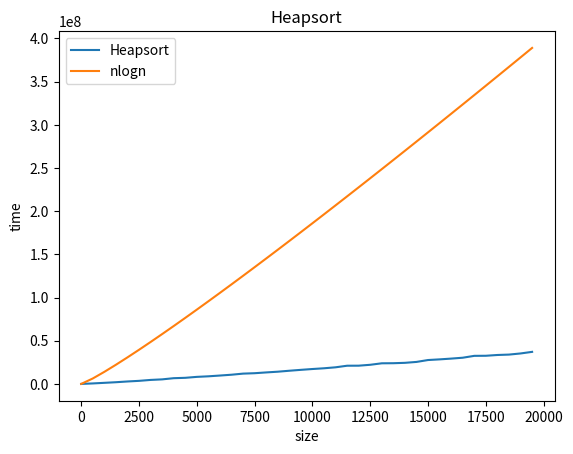

Python code for this plot:
from cmath import log
import random
import matplotlib.pyplot as plt
import time
from math import log2
def heapify(arr, n, i):
    largest = i
    l = 2 * i + 1
    r = 2 * i + 2

    if l < n and arr[l] > arr[largest]:
        largest = l
    else:
        largest = i

    if r < n and arr[r] > arr[largest]:
        largest = r
    
    if largest != i:
        arr[i], arr[largest] = arr[largest], arr[i]
        heapify(arr, n , largest)

def heapsort(arr):

    #Buld max heap
    n = len(arr)

    #Index of the last non-leaf node
    start_index = n//2 - 1

    # Perform reverse level order traversal
    # from last non-leaf node and heapify each node
    for i in range(start_index, 0-1, -1):
        heapify(arr, n, i)

    # One by one extract elements 
    for i in range(n-1, 0, -1):
          # Swap
          arr[i], arr[0] = arr[0], arr[i]

          # Heapify root element
          heapify(arr, i, 0)
    
array = []
t = []
s = []
time_complexity = []
for size in range(1, 20000, 500):

    s.append(size)
    array = [x for x in range(1, size+1)]
    random.shuffle(array)

    start = time.time_ns()
    heapsort(array)
    end = time.time_ns()

    total_time = end - start
    t.append(total_time)

    #nlog
    tc = size * (log2(size))*1400
    time_complexity.append(tc)

    # print('Sorted array: {}'.format(array))

#plot
plt.plot(s, t, label = "Heapsort")
plt.plot(s, time_complexity, label = "nlogn")
plt.xlabel("size")
plt.ylabel("time")
plt.title("Heapsort")
plt.legend()
plt.show()
#On comparison with nlogn we get the graph similar to nlogn 
#because it has the time complexity of O(nlogn)